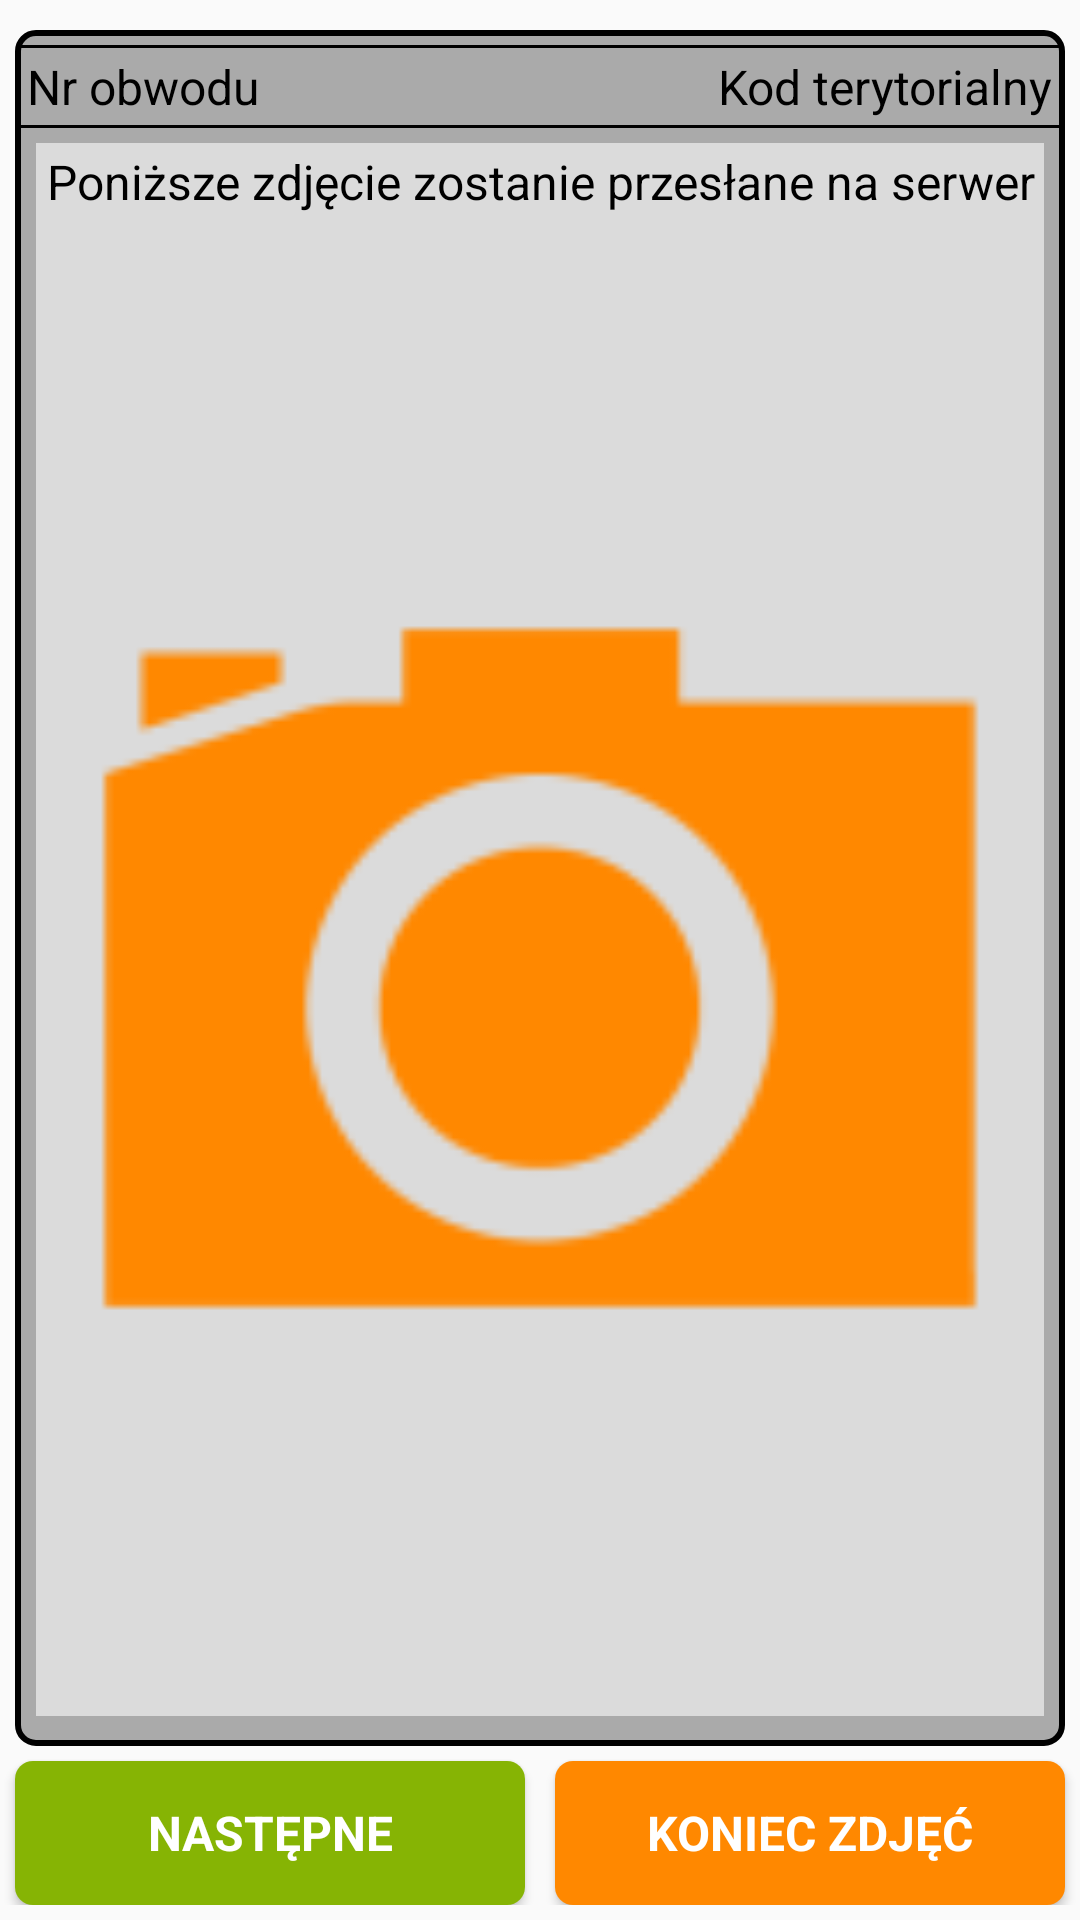

This screen was rendered from an Android layout file. Write that file and the resources it references.
<!-- AndroidManifest.xml: application theme AppTheme -->
<!-- res/layout/fragment_next_photo.xml -->
<?xml version="1.0" encoding="utf-8"?>
<RelativeLayout xmlns:android="http://schemas.android.com/apk/res/android"
    android:layout_width="match_parent"
    android:layout_height="match_parent">

    <TableLayout
        android:layout_width="match_parent"
        android:layout_height="wrap_content"
        android:layout_alignParentTop="true"
        android:layout_marginLeft="@dimen/margin.protocol.data"
        android:layout_marginRight="@dimen/margin.protocol.data"
        android:layout_marginBottom="0dp"
        android:layout_marginTop="@dimen/margin.top.protocol.data"
        android:background="@drawable/protocol_border"
        android:layout_above="@+id/next.photo.layout.buttons"
        android:stretchColumns="1">

        <TableRow
            android:layout_width="wrap_content"
            android:layout_height="match_parent">

            <Spinner
                android:id="@+id/next.photo.data.spinner"
                android:layout_weight="1"
                android:layout_width="wrap_content"
                android:layout_height="wrap_content"
                android:layout_marginTop="0dp"
                android:layout_marginStart="0dp"
                android:layout_marginEnd="0dp"
                android:spinnerMode="dropdown"
                android:gravity="center_horizontal"
                android:background="@android:color/darker_gray"
                android:textColor="@android:color/black"
                android:textSize="20sp"/>
        </TableRow>

        <TableRow
            android:layout_width="match_parent"
            android:layout_height="match_parent">

            <View
                android:layout_width="match_parent"
                android:layout_height="@dimen/height.login.separator.bottom"
                android:layout_weight="1"
                android:layout_marginBottom="0dp"
                android:layout_marginTop="0dp"
                android:background="@android:color/black" />

        </TableRow>

        <TableRow
            android:layout_width="match_parent"
            android:layout_height="wrap_content">

            <RelativeLayout
                android:layout_width="match_parent"
                android:layout_height="wrap_content"
                android:layout_weight="1"
                android:orientation="horizontal">

                <TextView
                    android:id="@+id/next.photo.periphery.number"
                    android:layout_width="wrap_content"
                    android:layout_height="wrap_content"
                    android:paddingBottom="@dimen/padding.committee.label"
                    android:paddingTop="@dimen/padding.committee.label"
                    android:paddingStart="2dp"
                    android:layout_alignParentLeft="true"
                    android:layout_toLeftOf="@+id/scan.qr.territorial.code"
                    android:textColor="@android:color/black"
                    android:text="Nr obwodu"
                    android:maxLines="1"
                    android:textSize="@dimen/fontsize.committee.label"/>

                <TextView
                    android:id="@+id/next.photo.territorial.code"
                    android:layout_width="wrap_content"
                    android:layout_height="wrap_content"
                    android:layout_alignParentRight="true"
                    android:paddingEnd="2dp"
                    android:paddingBottom="@dimen/padding.committee.label"
                    android:paddingTop="@dimen/padding.committee.label"
                    android:textColor="@android:color/black"
                    android:text="Kod terytorialny"
                    android:maxLines="1"
                    android:textSize="@dimen/fontsize.committee.label"/>
            </RelativeLayout>
        </TableRow>

        <TableRow
            android:layout_width="match_parent"
            android:layout_height="match_parent">

            <View
                android:layout_width="match_parent"
                android:layout_height="@dimen/height.login.separator.bottom"
                android:layout_weight="1"
                android:layout_marginBottom="0dp"
                android:layout_marginTop="0dp"
                android:background="@android:color/black" />

        </TableRow>

        <TableRow
            android:layout_width="match_parent"
            android:layout_height="match_parent"
            android:background="@color/light_gray_protocol"
            android:layout_marginLeft="@dimen/margin.protocol.data"
            android:layout_marginRight="@dimen/margin.protocol.data"
            android:layout_marginTop="@dimen/margin.protocol.data">

            <TextView
                android:id="@+id/next.photo.photo.label"
                android:layout_width="wrap_content"
                android:layout_height="wrap_content"
                android:layout_weight="1"
                android:gravity="center_horizontal"
                android:paddingEnd="2dp"
                android:paddingStart="2dp"
                android:paddingBottom="2dp"
                android:paddingTop="@dimen/padding.committee.label"
                android:textColor="@android:color/black"
                android:text="Poniższe zdjęcie zostanie przesłane na serwer"
                android:maxLines="2"
                android:textSize="@dimen/fontsize.committee.label" />

            </TableRow>

        <FrameLayout
            android:orientation="vertical"
            android:layout_width="wrap_content"
            android:layout_height="match_parent"
            android:layout_marginLeft="@dimen/margin.protocol.data"
            android:layout_marginRight="@dimen/margin.protocol.data"
            android:layout_marginBottom="@dimen/margin.protocol.data"
            android:background="@drawable/photo_border">

            <ImageView
                android:id="@+id/next.photo.image.view.photo"
                android:src="@mipmap/ic_camera_orange"
                android:layout_marginTop="0dp"
                android:layout_width="match_parent"
                android:layout_height="match_parent"
                android:contentDescription="@string/logo" />
        </FrameLayout>

    </TableLayout>

    <LinearLayout
        android:id="@+id/next.photo.layout.buttons"
        android:layout_width="match_parent"
        android:layout_height="wrap_content"
        android:layout_alignParentBottom="true"
        android:layout_marginBottom="@dimen/margin.bottom.buttons"
        android:orientation="horizontal">

        <Button
            android:id="@+id/next.photo.next.button"
            android:layout_width="0dp"
            android:layout_height="wrap_content"
            android:layout_weight="0.5"
            android:layout_marginStart="5dp"
            android:layout_marginEnd="5dp"
            android:layout_marginTop="5dp"
            android:text="NASTĘPNE"
            style="@style/green_button"/>

        <Button
            android:id="@+id/next.photo.end.button"
            android:layout_width="0dp"
            android:layout_height="wrap_content"
            android:layout_weight="0.5"
            android:layout_marginStart="5dp"
            android:layout_marginEnd="5dp"
            android:layout_marginTop="5dp"
            android:text="Koniec zdjęć"
            style="@style/orange_button"/>
    </LinearLayout>

</RelativeLayout>
<!-- resources referenced by this layout -->
<resources>
  <color name="light_gray_protocol">#dbdbdb</color>
  <dimen name="fontsize.committee.label">14sp</dimen>
  <dimen name="height.login.separator.bottom">1dp</dimen>
  <dimen name="margin.bottom.buttons">2dp</dimen>
  <dimen name="margin.protocol.data">5dp</dimen>
  <dimen name="margin.top.protocol.data">10dp</dimen>
  <dimen name="padding.committee.label">2dp</dimen>
  <!-- drawable photo_border (drawable) -->
  <shape
      xmlns:android="http://schemas.android.com/apk/res/android"
      android:shape= "rectangle"  >
      <solid android:color="@color/light_gray_protocol"/>
      <stroke android:width="2dp"  android:color="@color/light_gray_protocol"/>
      <padding android:left="2dp"
          android:top="5dp"
          android:right="2dp"
          android:bottom="5dp"/>
  </shape>
  <!-- drawable protocol_border (drawable) -->
  <shape
      xmlns:android="http://schemas.android.com/apk/res/android"
      android:shape= "rectangle"  >
      <solid android:color="@android:color/darker_gray"/>
      <stroke android:width="2dp"  android:color="@android:color/black"/>
      <corners android:radius="6dp" />
      <padding android:left="2dp"
          android:top="5dp"
          android:right="2dp"
          android:bottom="5dp"/>
  </shape>
  <string name="logo">LOGO</string>
  <style name="AppTheme" parent="Theme.AppCompat.Light.DarkActionBar">
          <item name="colorControlActivated">@color/green</item>
          <item name="actionOverflowMenuStyle">@style/OverflowMenu</item>
          <item name="dropDownListViewStyle">@style/PopupMenuListView</item>
          <item name="actionBarStyle">@style/ActionBar.Solid.Background</item>
      </style>
  <color name="green">#86B404</color>
  <style name="OverflowMenu" parent="Widget.AppCompat.PopupMenu.Overflow">
          
          <item name="overlapAnchor">false</item>
          <item name="android:dropDownVerticalOffset">-4.0dip</item>
      </style>
  <style name="PopupMenuListView" parent="@style/Widget.AppCompat.Light.ListView.DropDown">
          <item name="android:divider">@color/green</item>
          <item name="android:dividerHeight">1dp</item>
          <item name="android:showDividers">beginning</item>
      </style>
  <style name="ActionBar.Solid.Background" parent="@style/Widget.AppCompat.Light.ActionBar.Solid.Inverse">
          <item name="background">@color/green</item>
      </style>
  <!-- drawable green_button_idle (drawable) -->
  <?xml version="1.0" encoding="utf-8"?>
  <shape xmlns:android="http://schemas.android.com/apk/res/android"
      android:shape="rectangle">
      <corners android:radius="6dp" />
      <solid android:color="@color/green" />
  </shape>
  <!-- drawable green_button_pressed (drawable) -->
  <?xml version="1.0" encoding="utf-8"?>
  <shape xmlns:android="http://schemas.android.com/apk/res/android"
      android:shape="rectangle">
      <corners android:radius="6dp" />
      <solid android:color="@android:color/holo_orange_light" />
  </shape>
  <!-- drawable orange_button_idle (drawable) -->
  <?xml version="1.0" encoding="utf-8"?>
  <shape xmlns:android="http://schemas.android.com/apk/res/android"
      android:shape="rectangle">
      <corners android:radius="6dp" />
      <solid android:color="@android:color/holo_orange_dark" />
  </shape>
  <!-- drawable orange_button_pressed (drawable) -->
  <?xml version="1.0" encoding="utf-8"?>
  <shape xmlns:android="http://schemas.android.com/apk/res/android"
      android:shape="rectangle">
      <corners android:radius="6dp" />
      <solid android:color="@android:color/holo_red_light" />
  </shape>
</resources>
